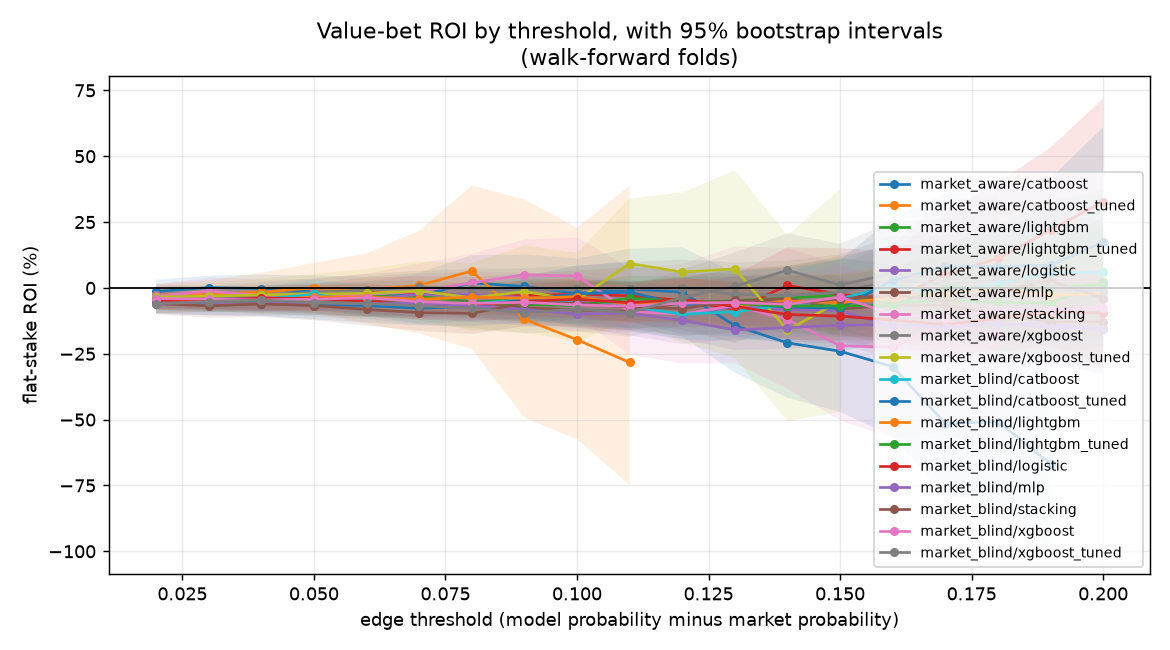

Source data for this figure (header and first rows):
track, model, threshold, n_bets, flat_roi, roi_lo, roi_hi
market_aware, catboost, 0.02, 8998, -0.01347, -0.0535, 0.03042
market_aware, catboost, 0.03, 7193, 0.001052, -0.04771, 0.04689
market_aware, catboost, 0.04, 5607, -0.002399, -0.05778, 0.05036
market_aware, catboost, 0.05, 4184, -0.01518, -0.07758, 0.04777
market_aware, catboost, 0.06, 3083, -0.02875, -0.09967, 0.04241
market_aware, catboost, 0.07, 2260, -0.02877, -0.1123, 0.05766
market_aware, catboost, 0.08, 1637, 0.01924, -0.08146, 0.1242
market_aware, catboost, 0.09, 1185, 0.005544, -0.1113, 0.127
market_aware, catboost, 0.1, 821, -0.02132, -0.1452, 0.1119
market_aware, catboost, 0.11, 586, -0.003925, -0.1517, 0.1487
market_aware, catboost, 0.12, 430, -0.01651, -0.1837, 0.1545
market_aware, catboost, 0.13, 296, -0.143, -0.3221, 0.05759
market_aware, catboost, 0.14, 200, -0.2087, -0.4168, 0.0006062
market_aware, catboost, 0.15, 146, -0.2403, -0.4703, 0.035
market_aware, catboost, 0.16, 83, -0.2988, -0.5646, -0.0146
market_aware, catboost, 0.17, 56, -0.5148, -0.7886, -0.202
market_aware, catboost, 0.18, 45, -0.5078, -0.8129, -0.1413
market_aware, catboost, 0.19, 31, -0.6671, -1.0, -0.3032
market_aware, catboost, 0.2, 19, -0.8289, -1.0, -0.4868
market_aware, catboost_tuned, 0.02, 7855, -0.02651, -0.06806, 0.01568
market_aware, catboost_tuned, 0.03, 5589, -0.0248, -0.07771, 0.02876
market_aware, catboost_tuned, 0.04, 3724, -0.016, -0.07648, 0.05721
market_aware, catboost_tuned, 0.05, 2329, 0.00079, -0.09333, 0.09567
market_aware, catboost_tuned, 0.06, 1337, -0.008138, -0.1353, 0.1309
market_aware, catboost_tuned, 0.07, 714, 0.00958, -0.173, 0.2175
market_aware, catboost_tuned, 0.08, 358, 0.06411, -0.2313, 0.3892
market_aware, catboost_tuned, 0.09, 170, -0.1189, -0.4924, 0.3357
market_aware, catboost_tuned, 0.1, 83, -0.1965, -0.5746, 0.2282
market_aware, catboost_tuned, 0.11, 41, -0.2829, -0.748, 0.3873
market_aware, catboost_tuned, 0.12, 14, -0.6836, -1.0, -0.205
market_aware, catboost_tuned, 0.13, 5, -0.568, -1.0, 0.296
market_aware, catboost_tuned, 0.14, 3, -0.28, -1.0, 1.16
market_aware, catboost_tuned, 0.15, 3, -0.28, -1.0, 1.16
market_aware, catboost_tuned, 0.16, 1, -1.0, -1.0, -1.0
market_aware, catboost_tuned, 0.17, 0, , , 
market_aware, catboost_tuned, 0.18, 0, , , 
market_aware, catboost_tuned, 0.19, 0, , , 
market_aware, catboost_tuned, 0.2, 0, , , 
market_aware, lightgbm, 0.02, 10663, -0.04464, -0.08276, -0.005315
market_aware, lightgbm, 0.03, 9387, -0.04857, -0.0918, -0.008109
market_aware, lightgbm, 0.04, 8170, -0.04083, -0.08661, 0.002835
market_aware, lightgbm, 0.05, 7076, -0.04276, -0.08893, 0.004408
market_aware, lightgbm, 0.06, 6053, -0.02787, -0.07959, 0.02488
market_aware, lightgbm, 0.07, 5167, -0.0323, -0.08964, 0.02869
market_aware, lightgbm, 0.08, 4369, -0.05282, -0.1136, 0.0151
market_aware, lightgbm, 0.09, 3725, -0.04576, -0.1157, 0.02623
market_aware, lightgbm, 0.1, 3100, -0.0589, -0.1326, 0.02169
market_aware, lightgbm, 0.11, 2593, -0.06772, -0.154, 0.02277
market_aware, lightgbm, 0.12, 2123, -0.05703, -0.1478, 0.04475
market_aware, lightgbm, 0.13, 1689, -0.04842, -0.1526, 0.06599
market_aware, lightgbm, 0.14, 1391, -0.0384, -0.1559, 0.08332
market_aware, lightgbm, 0.15, 1121, -0.02764, -0.1652, 0.1124
market_aware, lightgbm, 0.16, 892, -0.05857, -0.2028, 0.09152
market_aware, lightgbm, 0.17, 708, -0.04621, -0.2078, 0.1241
market_aware, lightgbm, 0.18, 558, -0.05466, -0.2374, 0.1404
market_aware, lightgbm, 0.19, 443, -0.05779, -0.2709, 0.1601
market_aware, lightgbm, 0.2, 347, 0.0215, -0.2205, 0.2683
market_aware, lightgbm_tuned, 0.02, 10249, -0.04119, -0.07983, -0.003909
market_aware, lightgbm_tuned, 0.03, 8764, -0.03883, -0.08013, 0.001847
market_aware, lightgbm_tuned, 0.04, 7418, -0.03495, -0.08296, 0.0112
... 282 more rows
